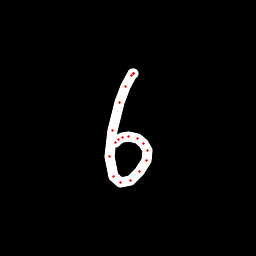

The file beside this chart, header and first rows:
x, y, hover, eod
133, 73.84, 0.0, 0.0
133.1, 73.7, 0.0, 0.0
133.3, 73.72, 0.0, 0.0
131.8, 75.83, 0.0, 0.0
125.6, 86.47, 0.0, 0.0
119.1, 103, 0.0, 0.0
112.9, 130, 0.0, 0.0
109.9, 156.1, 0.0, 0.0
113.1, 176.1, 0.0, 0.0
120.5, 182.6, 0.0, 0.0
130.6, 180.7, 0.0, 0.0
139.6, 171.4, 0.0, 0.0
146.5, 160.5, 0.0, 0.0
147.4, 151, 0.0, 0.0
143.5, 143.4, 0.0, 0.0
137.1, 138.2, 0.0, 0.0
128.8, 136.2, 0.0, 0.0
122.3, 137.1, 0.0, 0.0
118, 139.3, 0.0, 0.0
115.1, 142.1, 0.0, 1.0
